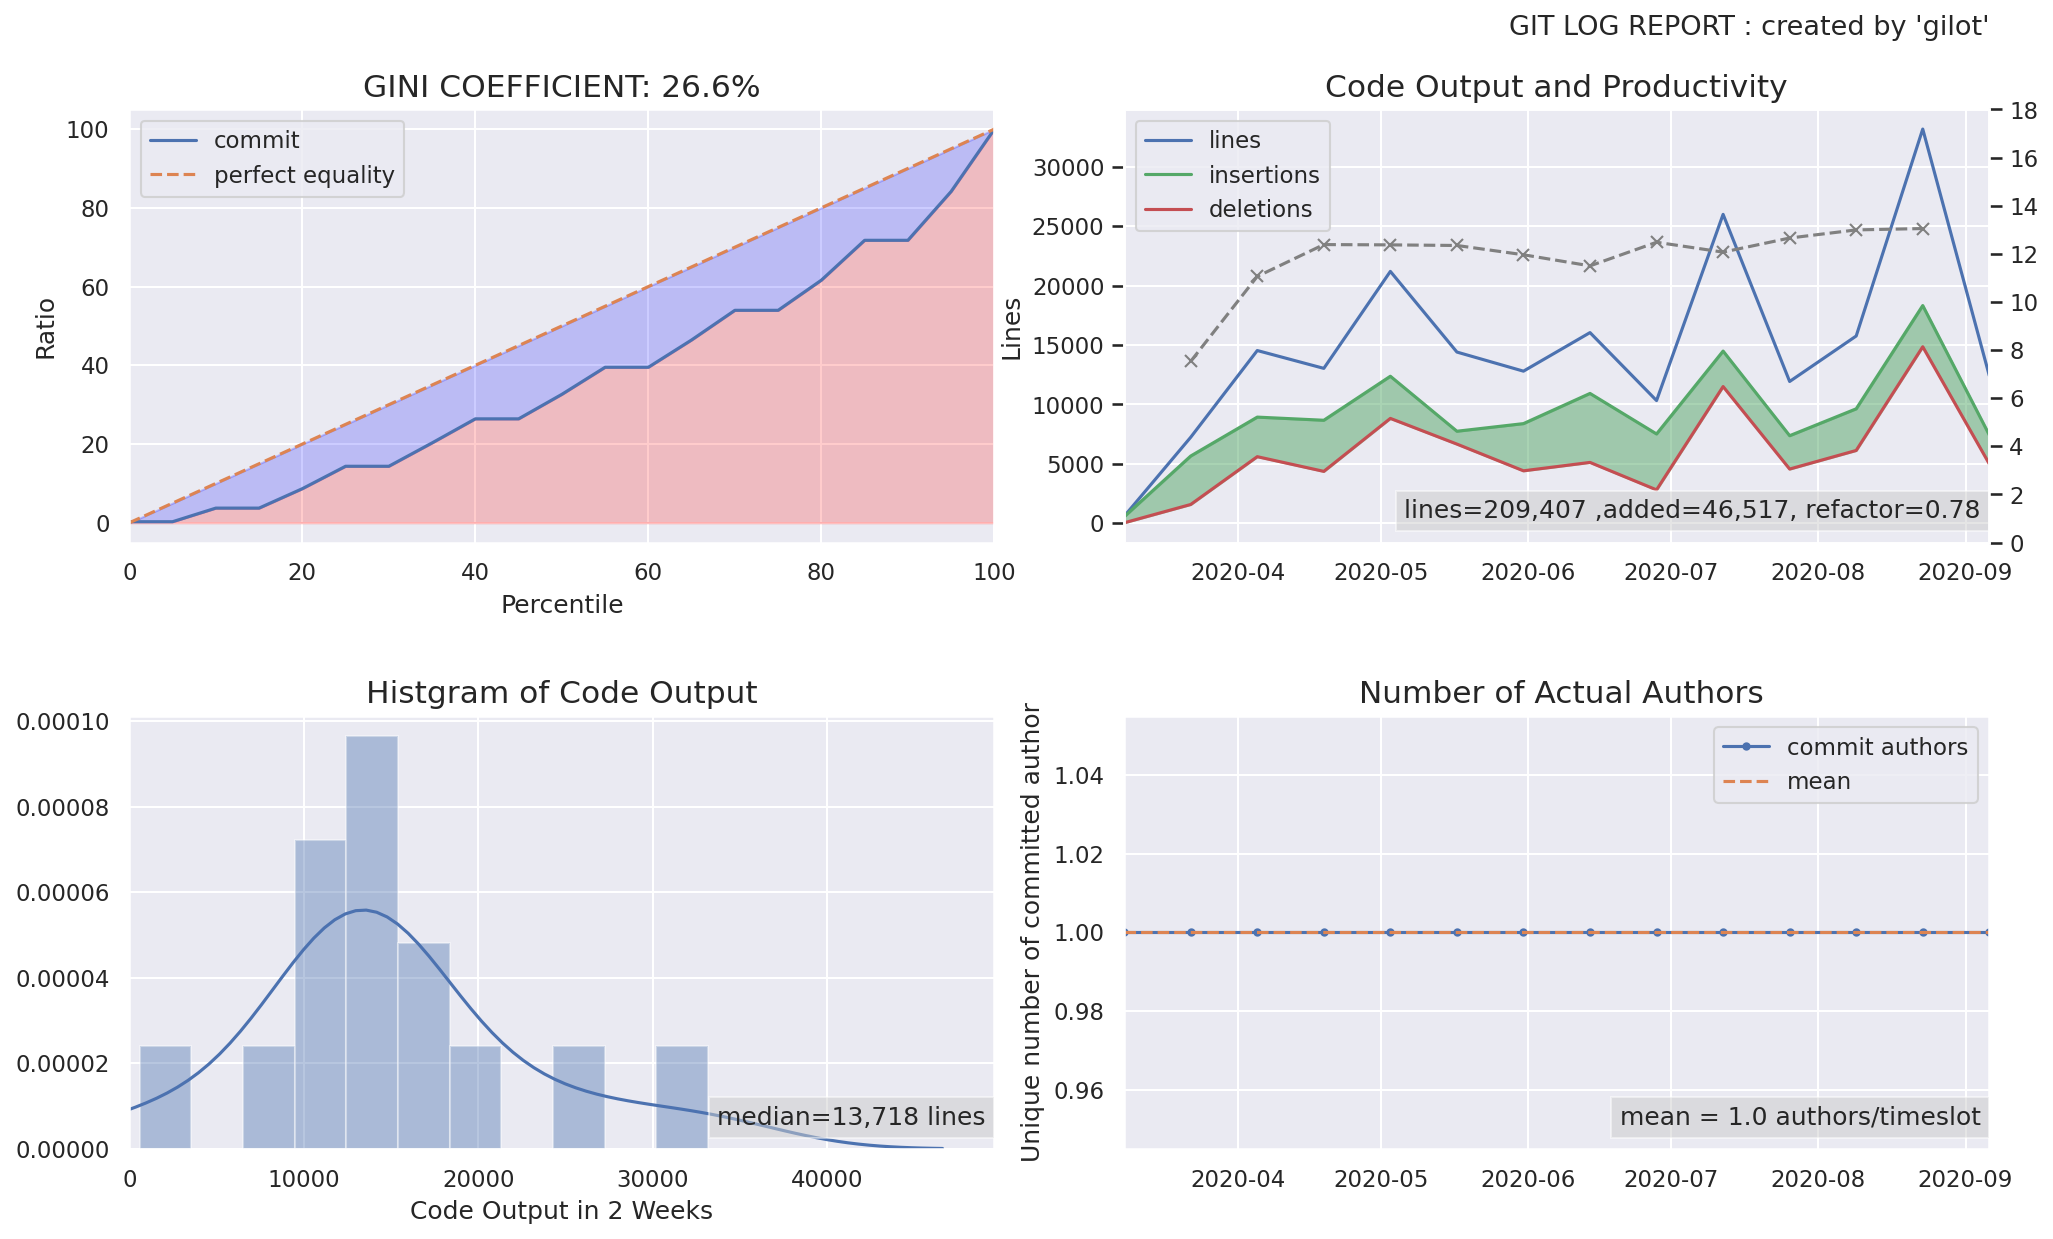

Values plotted in this chart, from the file beside it:
date, hexsha, author, insertions, deletions, lines, files, files_json
2020-09-06 14:09:04, 3986b94b090ea258109630008611230a599999ab, Bram Moolenaar, 18, 4, 22, 3, 
2020-09-06 13:58:36, d2c617055ac8ff6ff244f69e23dce1f73741c5ad, Bram Moolenaar, 263, 261, 524, 7, 
2020-09-06 13:54:00, 2f3cd2e4ec5617e3697ec4f4c6e1c9449061ad30, Bram Moolenaar, 504, 383, 887, 2, 
2020-09-06 13:14:45, 8a0dcf43305586853f452a77fa295b0c8d54b463, Bram Moolenaar, 9, 0, 9, 3, 
2020-09-05 21:16:00, 4140c4f3fff1a441f2837f2f911ab0f0368e412a, Bram Moolenaar, 3, 1, 4, 2, 
2020-09-05 20:45:55, 7c27f337bf278babc1ccdcb66ac975f115d660b7, Bram Moolenaar, 11, 1, 12, 3, 
2020-09-05 20:37:39, 401f0c07982247cc6d1cd22be08b05c44f7fd040, Bram Moolenaar, 10, 1, 11, 3, 
2020-09-05 19:57:53, 4b9bd692bdffba03fda04f9979e25431b53e416b, Bram Moolenaar, 138, 126, 264, 3, 
2020-09-05 19:41:56, fcb6d7082d563acc33866b3d3a659c32ad19a9e1, Bram Moolenaar, 10, 1, 11, 3, 
2020-09-05 19:35:16, 30788d3d37a90b0702d94b7272ed26672534ba6f, Bram Moolenaar, 10, 4, 14, 3, 
2020-09-05 19:21:16, 597aaac9d2b090e0eb738ab4e2afd454b7b92393, Bram Moolenaar, 18, 8, 26, 3, 
2020-09-05 19:00:00, fa2e38df76b3e0919dc01dd1836257dce0ba62b1, Bram Moolenaar, 16, 3, 19, 3, 
2020-09-05 18:50:49, a5a40c569695a750cace7d29824101ec8ef2b48f, Bram Moolenaar, 16, 8, 24, 3, 
2020-09-05 18:29:41, ed6a430fae72c077ec106c9620379b69cfec3035, Bram Moolenaar, 7, 1, 8, 3, 
2020-09-05 18:16:57, a48f786787e8e070c1a611146fd1f0f7e141e60a, Bram Moolenaar, 11, 2, 13, 4, 
2020-09-05 18:06:33, 7918238528090cd019dc19613dbe76923ac9a1d7, Bram Moolenaar, 23, 10, 33, 2, 
2020-09-05 17:59:39, 15183b41c4416b7638cce26de0a9a83e55948bdc, Bram Moolenaar, 7, 3, 10, 2, 
2020-09-05 16:48:57, 636c5d5399e1a42e8eb5bcb5fede318438d2347a, Bram Moolenaar, 4, 0, 4, 2, 
2020-09-05 16:45:29, 04637e243d39f791cfc97c3ce96d99ef1bf047e1, Bram Moolenaar, 7, 1, 8, 3, 
2020-09-05 16:40:44, b02628b8a20ad0c42a097207b3b49ae5169d04d7, Bram Moolenaar, 3, 1, 4, 2, 
2020-09-05 16:31:33, d217a87755ba01fc626b1c178c682fcd05ab3a28, Bram Moolenaar, 10, 1, 11, 3, 
2020-09-05 15:51:23, c08cc72947fdfab484f53c5d9bbea662bc5a9c8f, Bram Moolenaar, 7, 1, 8, 3, 
2020-09-05 15:37:07, 036c2cf719e3de445779a275514030be66e26883, Bram Moolenaar, 14, 15, 29, 3, 
2020-09-05 15:30:44, 2df47310422f4a77e85de7901a5299923a1addd3, Bram Moolenaar, 7, 1, 8, 3, 
2020-09-05 15:18:28, 44b4a246b62e0622550b963bcf3034dce3bcfc0c, Bram Moolenaar, 6, 2, 8, 4, 
2020-09-05 15:03:40, 59941cbd8035415d68683edc4e571306b10669ad, Bram Moolenaar, 21, 1, 22, 3, 
2020-09-05 14:08:49, 2ce14589f210dcb3d17d1d80285256f8ac10abab, Bram Moolenaar, 26, 10, 36, 3, 
2020-09-05 13:48:51, 8b5866ded6036f7adece26b6d16962bbd2d47842, Bram Moolenaar, 2131, 2089, 4220, 15, 
2020-09-05 13:05:30, 7dfc5ce7cf4a7f63370d7dce2e13f7410ca0230a, Bram Moolenaar, 3, 1, 4, 2, 
2020-09-05 12:27:24, 86394aa9720c5e087d85831e42d44e042987fbc0, Bram Moolenaar, 73, 4, 77, 6, 
2020-09-05 11:48:58, cf8aa6448b3520905bea528ea8ad6533cbef288d, Bram Moolenaar, 53, 0, 53, 3, 
2020-09-04 19:18:46, e2e4075fad1326181edc5a131e48c644ef613693, Bram Moolenaar, 172, 170, 342, 43, 
2020-09-04 17:50:57, 24f7750ffa9730579736d779b7cc94faff325fc1, Bram Moolenaar, 7, 1, 8, 3, 
2020-09-04 16:38:06, c05d1c043a25c7a52dbf0a740d3f715a9d2691f7, Bram Moolenaar, 8, 6, 14, 3, 
2020-09-04 16:35:26, fe136c9a85412f4bdb5de70ef8416af5fa382b28, Bram Moolenaar, 7, 1, 8, 3, 
2020-09-04 16:34:09, b936b79424d435b83cdebed5507a9d3800e66e6c, Bram Moolenaar, 74, 24, 98, 4, 
2020-09-04 14:35:35, 077cc7aa0e0c431e97795612374fe17fe7c88803, Bram Moolenaar, 97, 6, 103, 10, 
2020-09-04 13:37:31, eadee486c70946ad0e1746d77898d6f4f4acc817, Bram Moolenaar, 258, 213, 471, 4, 
2020-09-04 12:41:21, fe6dce873954a216eedb686bd5006710ffff4b89, Bram Moolenaar, 44, 0, 44, 2, 
2020-09-04 11:53:00, fa57335e532e505ce9229ddb2354a593fb057561, Bram Moolenaar, 110, 21, 131, 7, 
2020-09-03 20:33:44, eb24556df3b16a19009ee3ddee8ae94dc058a3b2, Bram Moolenaar, 18, 13, 31, 3, 
2020-09-03 17:50:05, 18eedfa40b45b1de955d61417e9918ef7d6e83f9, Bram Moolenaar, 13, 0, 13, 2, 
2020-09-03 17:25:11, 7ca86fe8dc584141d6a73408acf3e90d8c88c7b9, Bram Moolenaar, 16, 0, 16, 3, 
2020-09-03 16:52:24, 1f42f5a675fdab9ce5cdafbecea59c45e81f7ff8, Bram Moolenaar, 15, 1, 16, 3, 
2020-09-03 14:50:13, a60053b8f4cc7e135ba9496a8f4855d26aee09e7, Bram Moolenaar, 74, 12, 86, 7, 
2020-09-03 14:05:04, 5b5aa11801c75fac18a587bea02dc7a8b5b90c4b, Bram Moolenaar, 28, 8, 36, 2, 
2020-09-02 20:33:24, 62f93f4ec9db1deca088bab7783a35306e2ed4cb, Bram Moolenaar, 13, 8, 21, 3, 
2020-09-02 20:25:35, 04d594b9c14299ed50da0774fb8d3a10fbc4076f, Bram Moolenaar, 44, 3, 47, 4, 
2020-09-02 20:10:34, 6c553f9c04a698ac2e19584f8ea8e2cb7cd98c80, Bram Moolenaar, 7, 1, 8, 3, 
2020-09-02 19:57:07, f966ce5ea24748eed10f708d4f828be44887a559, Bram Moolenaar, 9, 3, 12, 3, 
2020-09-02 19:53:11, 5892ea151197c8a6363c7ce2322d84277b97353e, Bram Moolenaar, 9, 3, 12, 3, 
2020-09-02 19:45:54, 67ff97ded70a87bc77f58d0bf9a261710ae88112, Bram Moolenaar, 10, 2, 12, 3, 
2020-09-02 19:37:56, 551d25e76545df785a9f62df52f34bc1dd368bfb, Bram Moolenaar, 10, 2, 12, 3, 
2020-09-02 19:31:22, 119f5572306c4abba91eaf446c0c52637db223e8, Bram Moolenaar, 8, 2, 10, 4, 
2020-09-02 19:21:35, 9d8bfae50fdaf5f5ec6307c60ebd1fad0927c6be, Bram Moolenaar, 17, 7, 24, 5, 
2020-09-02 19:02:35, a5d3841177e0b3545381c875d0b4b442f38784bd, Bram Moolenaar, 36, 6, 42, 3, 
2020-09-02 17:59:00, 4da7a259f6b28a4f855a6fa7d0ede5e038600154, Bram Moolenaar, 20, 2, 22, 3, 
2020-09-02 17:23:06, 6efa46f4efd226f65634ba8eb6ddee54de1de563, Bram Moolenaar, 13, 3, 16, 2, 
2020-09-02 15:08:59, 4488f5a545691ca4c8802bad0d70a5e750fc8844, Bram Moolenaar, 7, 3, 10, 3, 
2020-09-02 10:58:48, e90d63ea904187ecbb09d0f7f21b71b302b30644, Bram Moolenaar, 3, 2, 5, 2, 
... 1,230 more rows
